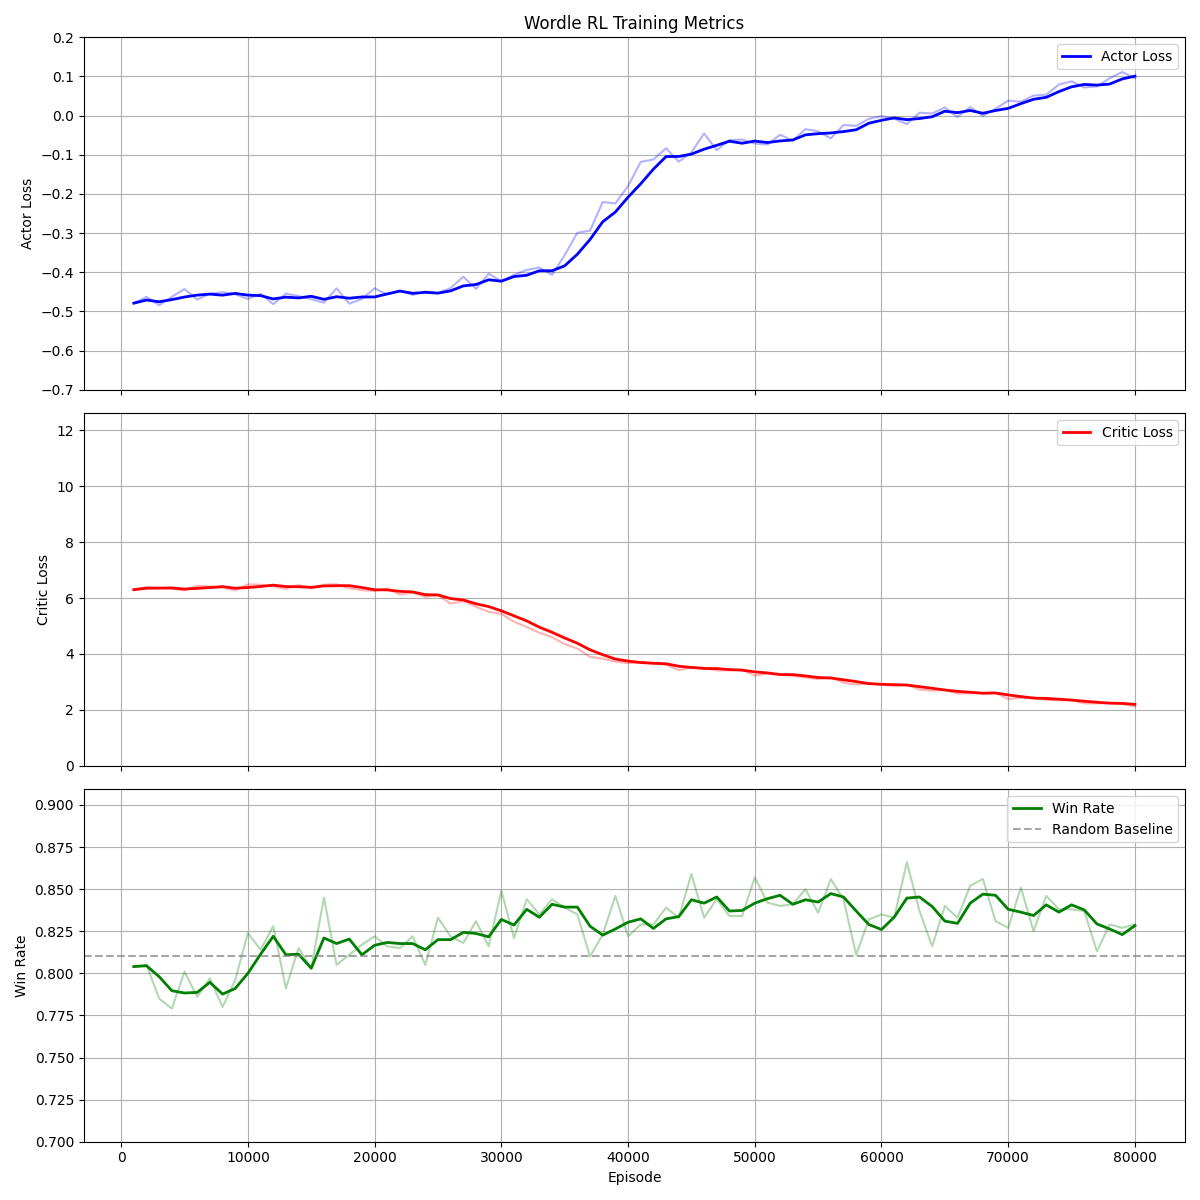

The data file committed next to this chart (first rows):
Episode, Actor_Loss, Critic_Loss, Win_Rate
1000, -0.4788, 6.301, 0.804
2000, -0.4628, 6.402, 0.805
3000, -0.484, 6.367, 0.785
4000, -0.4624, 6.325, 0.779
5000, -0.4428, 6.276, 0.801
6000, -0.4694, 6.441, 0.786
7000, -0.4548, 6.413, 0.797
8000, -0.4508, 6.374, 0.78
9000, -0.456, 6.273, 0.796
10000, -0.4681, 6.489, 0.824
11000, -0.4546, 6.481, 0.814
12000, -0.4813, 6.418, 0.828
13000, -0.4543, 6.334, 0.791
14000, -0.4607, 6.467, 0.815
15000, -0.4686, 6.35, 0.803
16000, -0.4776, 6.485, 0.845
17000, -0.4408, 6.493, 0.805
18000, -0.4801, 6.355, 0.811
19000, -0.468, 6.282, 0.817
20000, -0.4407, 6.257, 0.822
21000, -0.4567, 6.339, 0.816
22000, -0.4464, 6.127, 0.815
23000, -0.4578, 6.196, 0.822
24000, -0.4491, 6.044, 0.805
25000, -0.4526, 6.101, 0.833
26000, -0.4403, 5.803, 0.822
27000, -0.4111, 5.893, 0.818
28000, -0.4423, 5.692, 0.831
29000, -0.4037, 5.505, 0.816
30000, -0.4221, 5.438, 0.849
31000, -0.4066, 5.152, 0.821
32000, -0.3939, 4.965, 0.844
33000, -0.3877, 4.761, 0.835
34000, -0.4065, 4.6, 0.844
35000, -0.356, 4.356, 0.839
36000, -0.2989, 4.195, 0.835
37000, -0.2936, 3.895, 0.81
38000, -0.2206, 3.832, 0.823
39000, -0.224, 3.728, 0.846
40000, -0.1797, 3.675, 0.822
41000, -0.1181, 3.682, 0.829
42000, -0.1119, 3.649, 0.829
43000, -0.0832, 3.616, 0.839
44000, -0.1176, 3.42, 0.833
45000, -0.09378, 3.519, 0.859
46000, -0.04546, 3.504, 0.833
47000, -0.08798, 3.409, 0.844
48000, -0.06234, 3.413, 0.834
49000, -0.06102, 3.441, 0.834
50000, -0.07116, 3.223, 0.857
51000, -0.07371, 3.3, 0.842
52000, -0.04876, 3.267, 0.84
53000, -0.06382, 3.217, 0.841
54000, -0.03439, 3.159, 0.85
55000, -0.04001, 3.1, 0.836
56000, -0.0581, 3.16, 0.856
57000, -0.02386, 2.972, 0.844
58000, -0.0261, 2.904, 0.811
59000, -0.008132, 2.943, 0.832
60000, -0.001186, 2.898, 0.835
... 20 more rows
